Image classification data set "split_set" (kibakibaki/5307A2Testing on GitHub). Class labels (24): apple, avocado, banana, blackberry, blueberry, capsicum, carrot, cherry tomato, cucumber, dragon fruit, grape, kiwi fruit, lemon, lime, mango, orange, papaya, passion fruit, peach, pear, pineapple, raspberry, strawberry, watermelon.

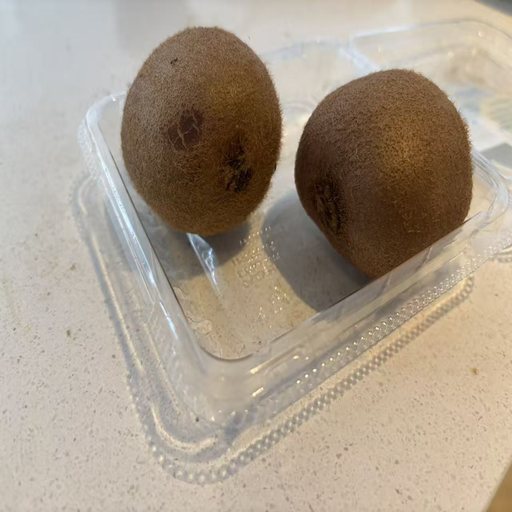
Label: kiwi fruit

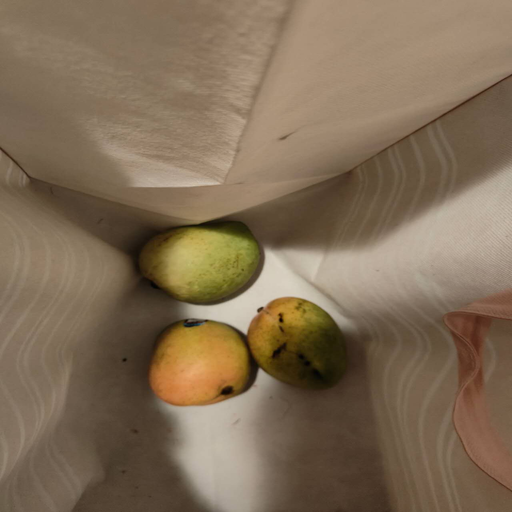
Label: mango

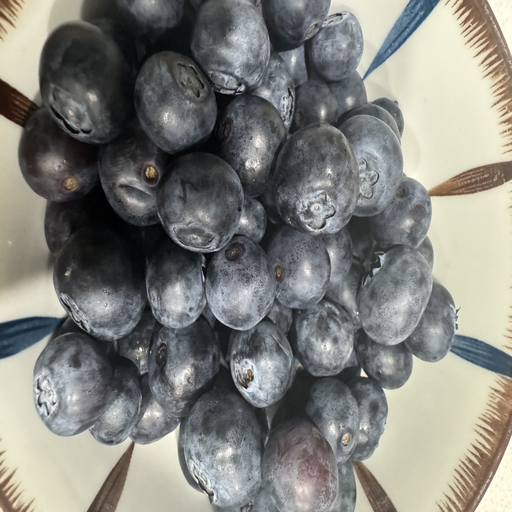
Label: blueberry

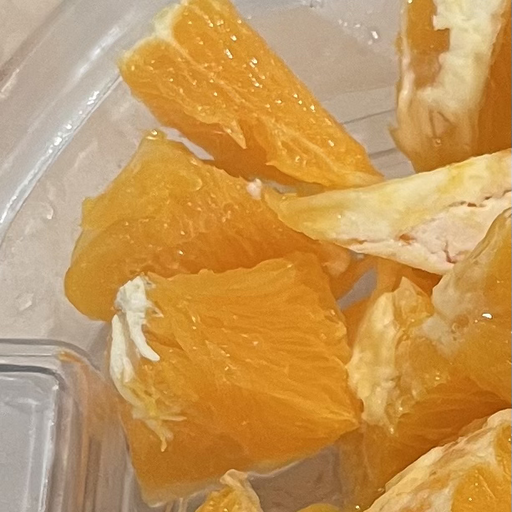
Label: orange

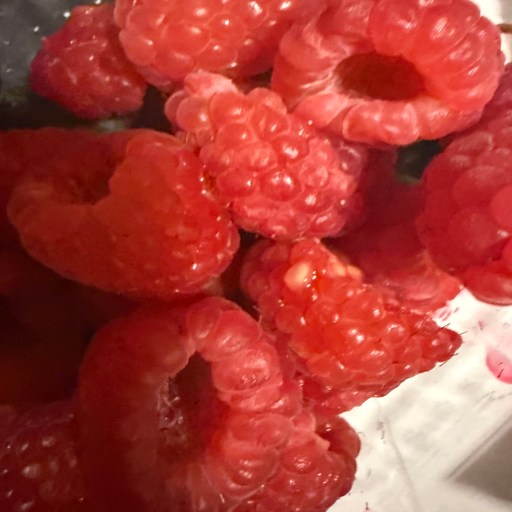
Label: raspberry

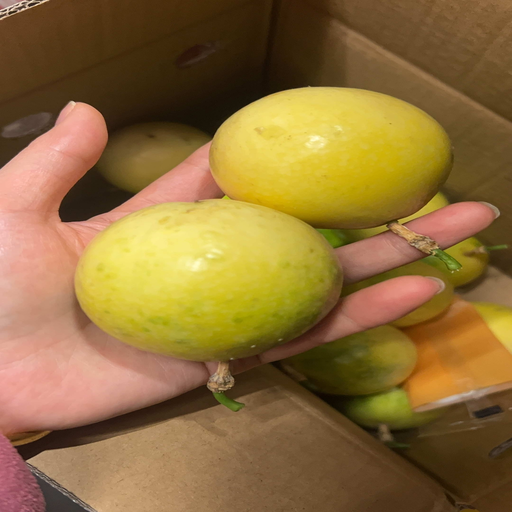
Label: passion fruit
